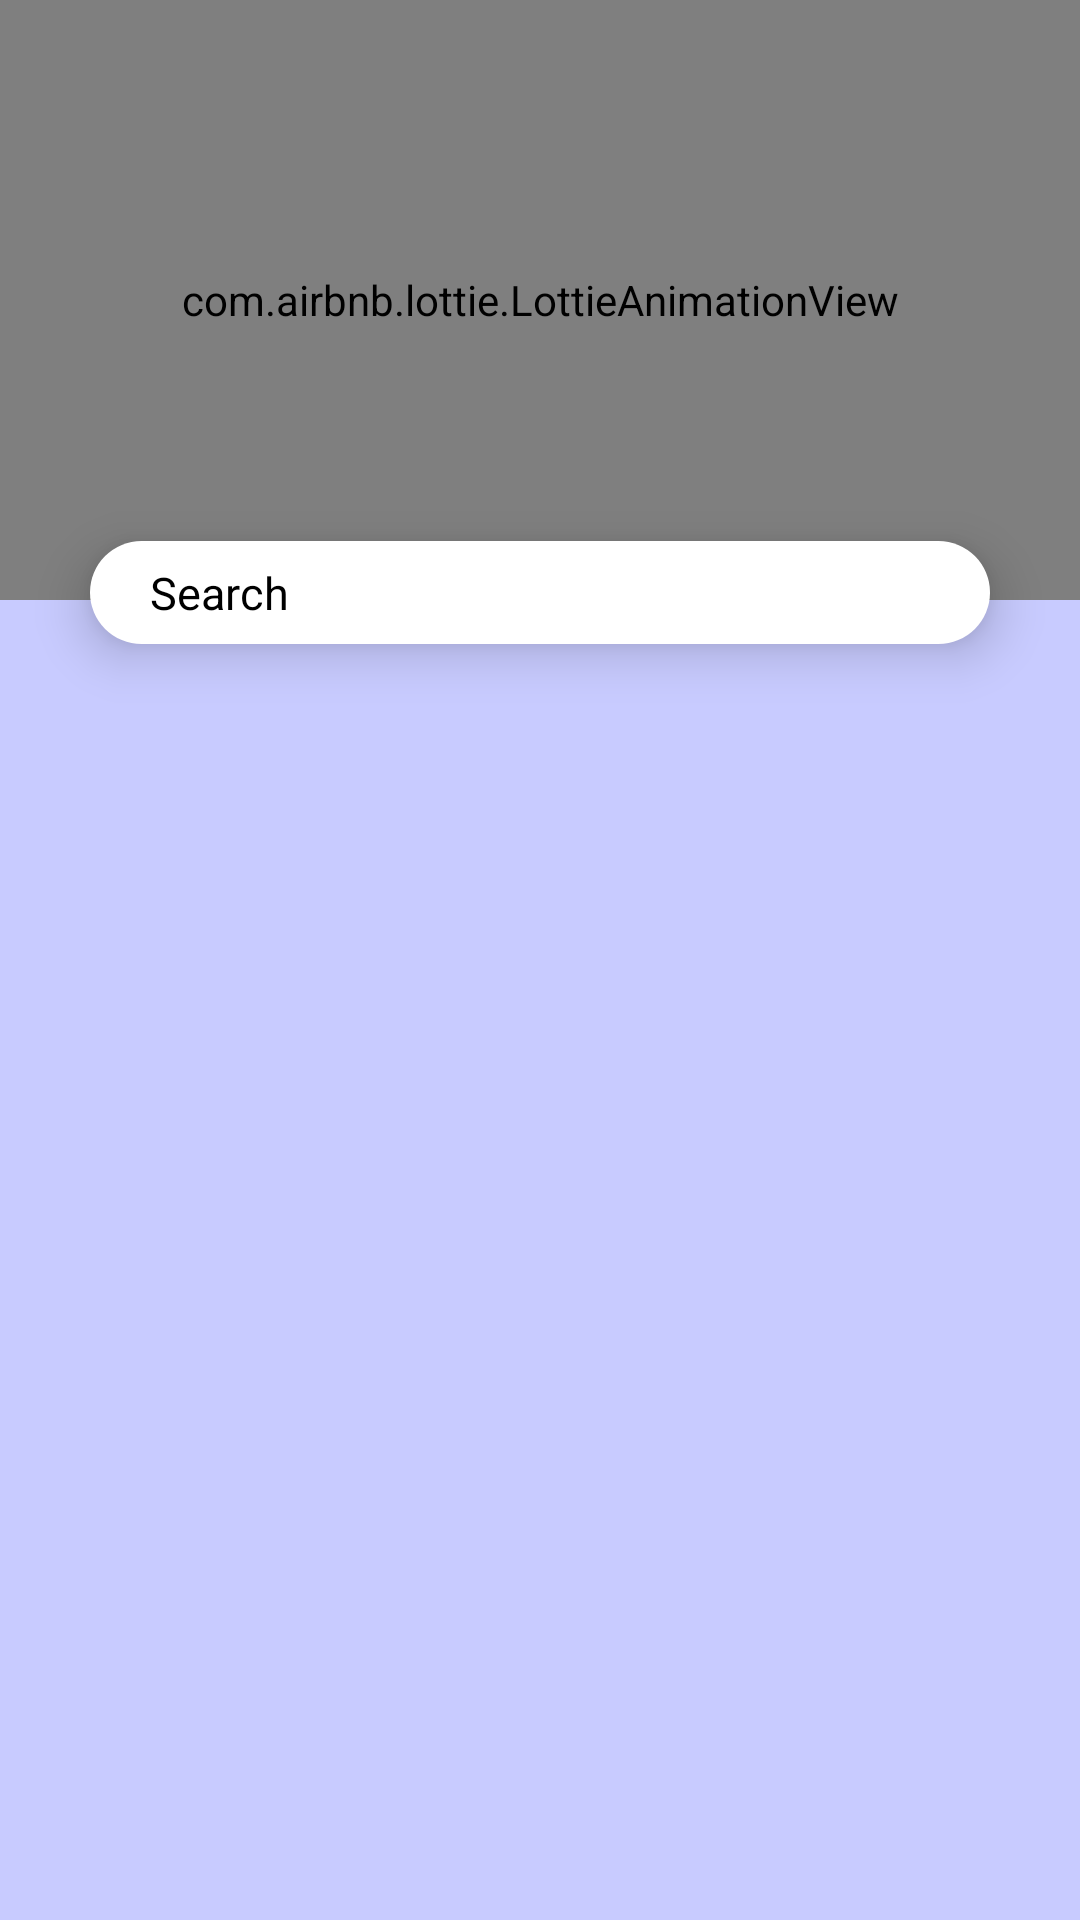

Layout XML and referenced resources for this Android screen:
<!-- AndroidManifest.xml: application theme Theme.Project_Saraat -->
<!-- res/layout/fragment_concepts_frag.xml -->
<?xml version="1.0" encoding="utf-8"?>
<FrameLayout xmlns:android="http://schemas.android.com/apk/res/android"
    xmlns:tools="http://schemas.android.com/tools"
    android:layout_width="match_parent"
    android:layout_height="match_parent"
    xmlns:app="http://schemas.android.com/apk/res-auto"
    tools:context=".Concepts_frag"
    android:background="@color/denim_blue_frag_bg">

    <LinearLayout
        android:layout_width="match_parent"
        android:layout_height="match_parent"
        android:orientation="vertical">

        <LinearLayout
            android:layout_width="match_parent"
            android:layout_height="200dp"
            android:orientation="vertical">

            <com.airbnb.lottie.LottieAnimationView
                android:layout_width="match_parent"
                android:layout_height="200dp"
                android:scaleType="centerCrop"
                app:lottie_autoPlay="true"
                app:lottie_fileName="weather_night_clear_sky.json"
                app:lottie_loop="true" />
        </LinearLayout>

        <EditText
            android:layout_width="match_parent"
            android:layout_height="wrap_content"
            android:background="@drawable/search_edit_txt"
            android:hint="Search"
            android:textColorHint="@color/black"
            android:drawableLeft="@drawable/search_glass"
            android:drawableStart="@drawable/search_glass"
            android:inputType="text"
            android:textColor="@color/black"
            android:textSize="15dp"
            android:layout_marginTop="-20dp"
            android:layout_marginBottom="10dp"
            android:layout_marginHorizontal="30dp"
            android:paddingHorizontal="20dp"
            android:paddingVertical="7dp"
            android:elevation="10dp"
            />

        <LinearLayout
            android:layout_width="match_parent"
            android:layout_height="match_parent"
            android:orientation="vertical">

            <androidx.recyclerview.widget.RecyclerView
                android:id="@+id/rv_concepts"
                android:layout_width="match_parent"
                android:layout_height="wrap_content"/>

        </LinearLayout>

    </LinearLayout>

</FrameLayout>
<!-- resources referenced by this layout -->
<resources>
  <color name="black">#FF000000</color>
  <color name="denim_blue_frag_bg">#C8CBFF</color>
  <!-- drawable search_edit_txt (drawable) -->
  <?xml version="1.0" encoding="utf-8"?>
  <selector xmlns:android="http://schemas.android.com/apk/res/android">
      <item>
          <shape android:shape="rectangle">
              <solid android:color="#FFFFFF"/>
              <corners
                  android:radius="28dp">
              </corners>
          </shape>
      </item>
  </selector>
  <style name="Theme.Project_Saraat" parent="Theme.AppCompat.DayNight.NoActionBar">
          
          <item name="colorPrimary">@color/denim_blue</item>
          <item name="colorPrimaryVariant">@color/yellow_100</item>
          <item name="colorOnPrimary">@color/white</item>
          <item name="android:forceDarkAllowed" tools:targetApi="q">false</item>
          <item name="android:statusBarColor" tools:targetApi="l">@color/grey_100</item>
          
      </style>
  <color name="denim_blue">#151B80</color>
  <color name="yellow_100">#FFFF00</color>
  <color name="white">#FFFFFFFF</color>
  <color name="grey_100">#B3B3B3</color>
</resources>
